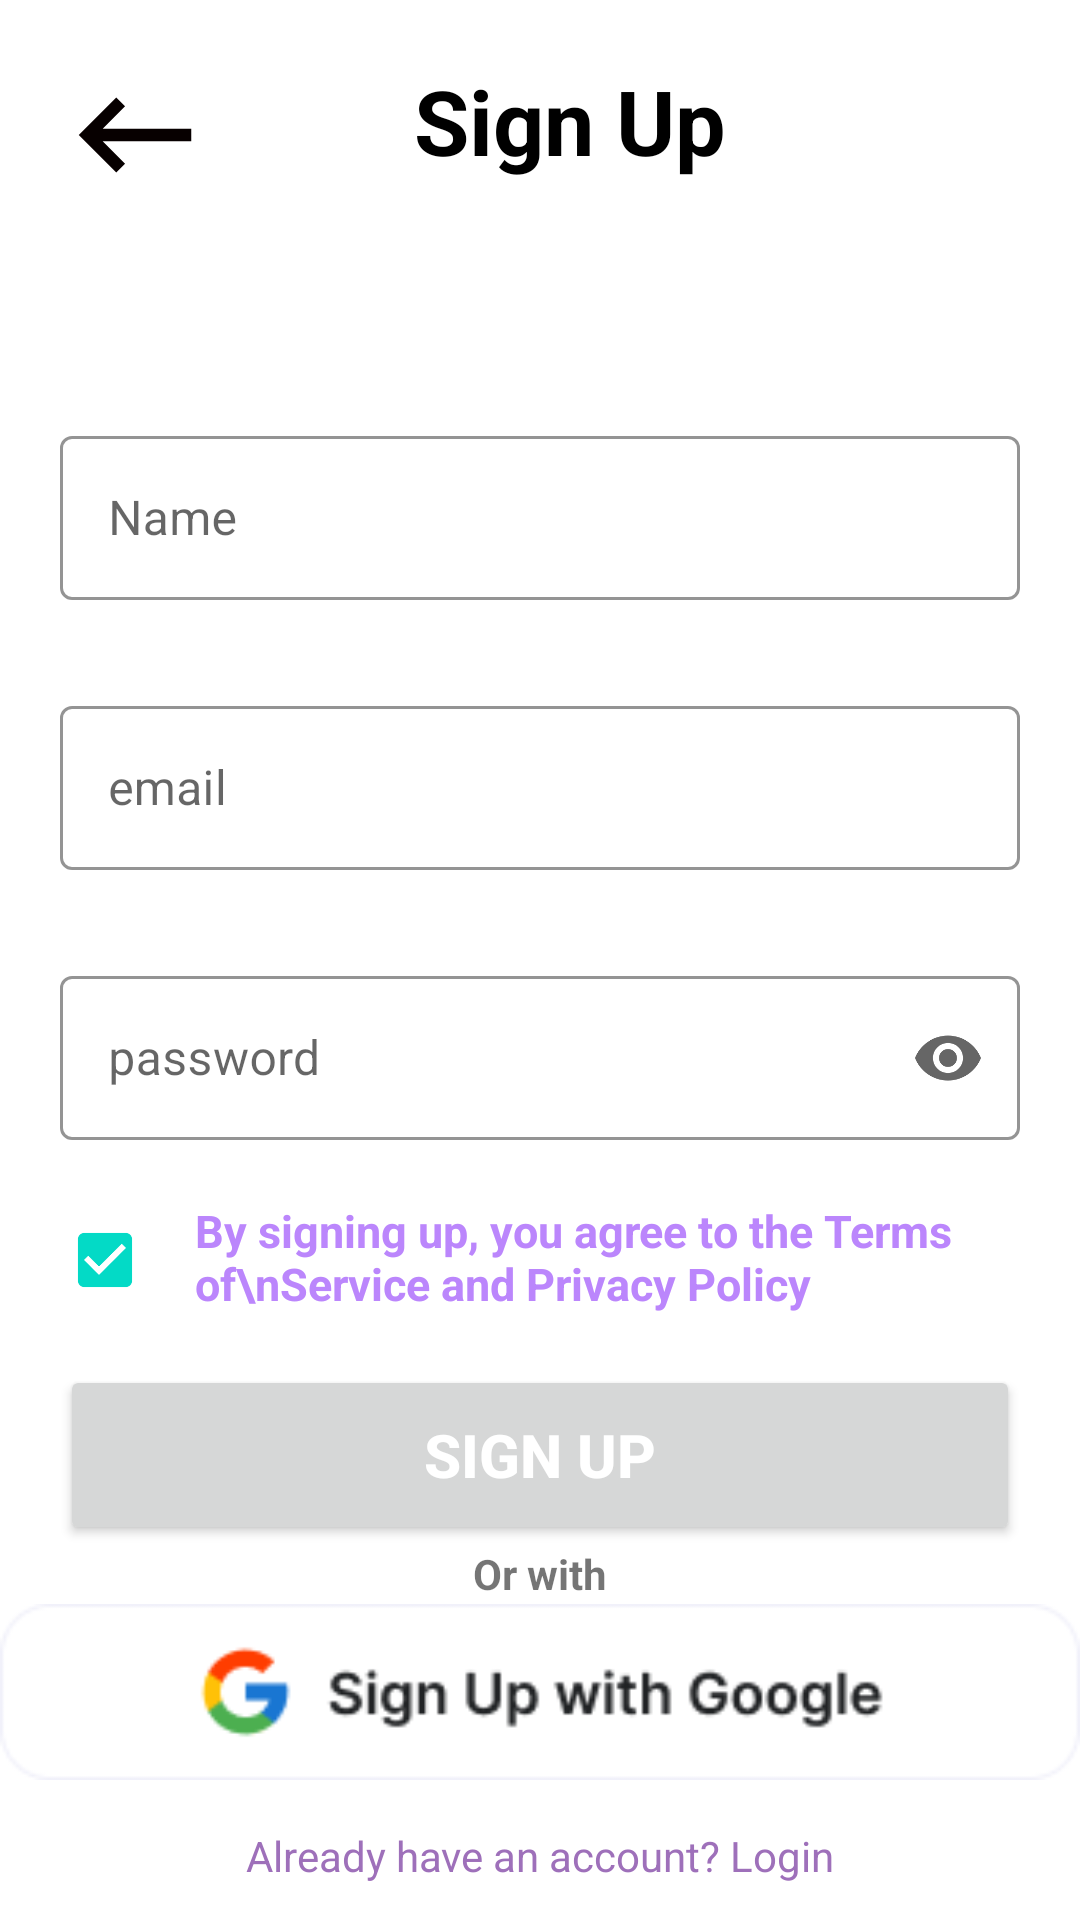

Reconstruct the res/layout file that produces this screen, plus the resources it refers to.
<!-- AndroidManifest.xml: application theme Theme.MyApp -->
<!-- res/layout/activity_register.xml -->
<?xml version="1.0" encoding="utf-8"?>
<LinearLayout xmlns:android="http://schemas.android.com/apk/res/android"
    xmlns:app="http://schemas.android.com/apk/res-auto"
    xmlns:tools="http://schemas.android.com/tools"
    android:layout_width="match_parent"
    android:layout_height="match_parent"
    tools:context=".Login.RegisterActivity"
    android:orientation="vertical"
    >
    <LinearLayout
        android:layout_width="match_parent"
        android:layout_height="wrap_content"
        android:orientation="horizontal"
        android:layout_marginTop="20dp"
        >
        <ImageView
            android:layout_width="50dp"
            android:layout_height="50dp"
            android:layout_gravity="left"
            android:layout_marginStart="20dp"
            android:src="@drawable/ic_backspace"
            android:id="@+id/back_btn"
            />
        <TextView
            android:layout_width="match_parent"
            android:layout_height="wrap_content"
            android:text="Sign Up"
            android:textStyle="bold"
            android:textSize="30dp"
            android:layout_gravity="center_horizontal"
            android:textAlignment="center"
            android:layout_marginEnd="50dp"
            android:textColor="@color/black"
            />
    </LinearLayout>
    <com.google.android.material.textfield.TextInputLayout

        android:layout_width="match_parent"
        android:layout_height="60dp"
        android:hint="Name"
        android:backgroundTint="#FBF6F6"
        android:layout_marginHorizontal="20dp"
        android:layout_marginTop="70dp"
        app:boxStrokeColor="@color/purple_200"
        style="@style/Widget.MaterialComponents.TextInputLayout.OutlinedBox"
        >

    <com.google.android.material.textfield.TextInputEditText
        android:id="@+id/text_name"
        android:layout_width="match_parent"
        android:layout_height="match_parent"
        />

</com.google.android.material.textfield.TextInputLayout>
    <com.google.android.material.textfield.TextInputLayout

        android:layout_width="match_parent"
        android:layout_height="60dp"
        android:hint="email"
        android:layout_marginHorizontal="20dp"
        android:layout_marginTop="30dp"
        app:boxStrokeColor="@color/purple_200"
        style="@style/Widget.MaterialComponents.TextInputLayout.OutlinedBox"
        >

        <com.google.android.material.textfield.TextInputEditText
            android:id="@+id/text_email"
            android:layout_width="match_parent"
            android:layout_height="match_parent"
            />

    </com.google.android.material.textfield.TextInputLayout>

    <com.google.android.material.textfield.TextInputLayout

        android:layout_width="match_parent"
        android:layout_height="60dp"
        android:hint="password"
        android:layout_marginHorizontal="20dp"
        android:layout_marginTop="30dp"
        app:endIconMode="password_toggle"
        app:boxStrokeColor="@color/purple_200"
        style="@style/Widget.MaterialComponents.TextInputLayout.OutlinedBox">

        <com.google.android.material.textfield.TextInputEditText
            android:id="@+id/text_pw"
            android:layout_width="match_parent"
            android:layout_height="match_parent"
            android:inputType="textPassword"
            />
    </com.google.android.material.textfield.TextInputLayout>
    <LinearLayout
        android:layout_width="match_parent"
        android:layout_height="40dp"
        android:orientation="horizontal"
        android:layout_marginTop="20dp"
        >
        <com.google.android.material.checkbox.MaterialCheckBox
            android:id="@+id/policy_box"
            android:layout_width="30dp"
            android:layout_height="match_parent"
            android:layout_marginStart="20dp"
            android:checked="true"
            />
        <TextView
            android:layout_width="match_parent"
            android:layout_height="match_parent"
            android:text="By signing up, you agree to the Terms of\nService and Privacy Policy"
            android:layout_gravity="center_horizontal"
            android:textSize="15dp"
            android:textColor="@color/purple_200"
            android:layout_marginStart="15dp"
            android:textStyle="bold"
            />
    </LinearLayout>
    <Button
        android:id="@+id/signup_btn"
        android:layout_marginTop="15dp"
        android:layout_width="match_parent"
        android:layout_height="60dp"
        android:layout_marginHorizontal="20dp"
        android:textStyle="bold"
        android:textColor="@color/white"
        android:textSize="20dp"
        android:text="Sign Up"
        android:clickable="true"
        />
    <TextView
        android:layout_width="match_parent"
        android:layout_height="wrap_content"
        android:text="Or with"
        android:textAlignment="center"
        android:textStyle="bold"
        />
    <ImageView
        android:layout_width="match_parent"
        android:layout_height="60dp"
        android:src="@drawable/ic_google_btn"
        android:clickable="true"
        />
    <TextView
        android:id="@+id/login_text"
        android:layout_width="match_parent"
        android:layout_height="30dp"
        android:layout_marginTop="15dp"
        android:text="Already have an account? Login"
        android:textAlignment="center"
        android:textColor="#9E70BA"
        />
</LinearLayout>
<!-- resources referenced by this layout -->
<resources>
  <!-- drawable ic_backspace (drawable) -->
  <vector android:height="24dp" android:tint="#070000"
      android:viewportHeight="24" android:viewportWidth="24"
      android:width="24dp" xmlns:android="http://schemas.android.com/apk/res/android">
      <path android:fillColor="@android:color/white" android:pathData="M21,11H6.83l3.58,-3.59L9,6l-6,6 6,6 1.41,-1.41L6.83,13H21z"/>
  </vector>
  <!-- drawable ic_google_btn: png bitmap (drawable, 4228 bytes) -->
  <style name="Theme.MyApp" parent="Theme.MaterialComponents.Light.NoActionBar">
          <item name="colorPrimary">@color/purple_500</item>
          <item name="colorPrimaryVariant">@color/purple_700</item>
          <item name="colorOnPrimary">@color/white</item>
      </style>
  <!-- not gathered from this repository: default colours our renderer supplied (Android Studio template values) -->
  <color name="purple_200">#FFBB86FC</color>
  <color name="purple_500">#FF6200EE</color>
  <color name="purple_700">#FF3700B3</color>
  <color name="black">#FF000000</color>
  <color name="white">#FFFFFFFF</color>
</resources>
